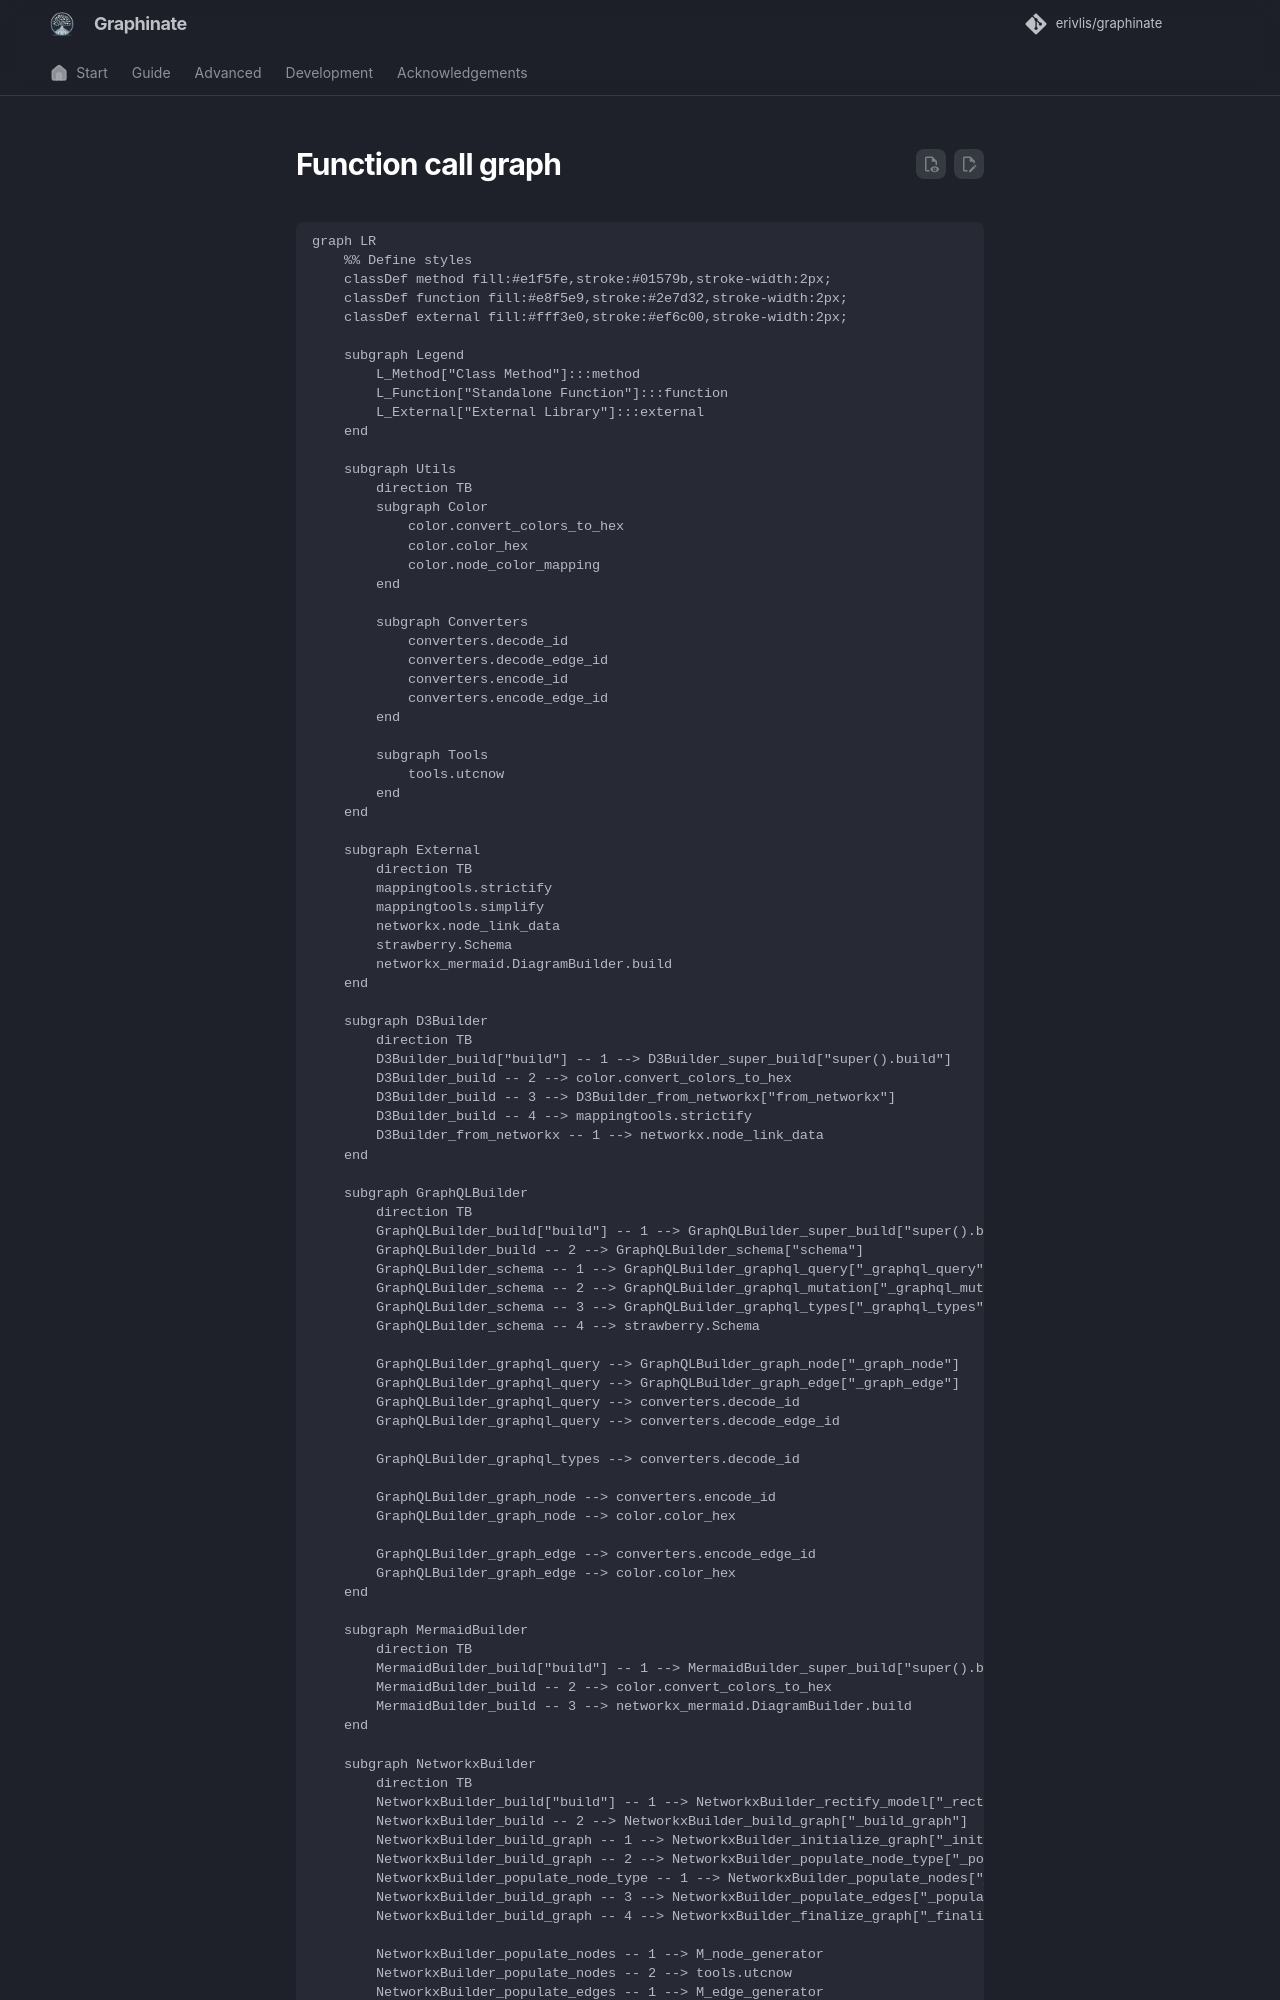

repository: erivlis/graphinate · page: diagrams/function_call_graph/index.html · generator: mkdocs

```mermaid
graph LR
    %% Define styles
    classDef method fill:#e1f5fe,stroke:#01579b,stroke-width:2px;
    classDef function fill:#e8f5e9,stroke:#2e7d32,stroke-width:2px;
    classDef external fill:#fff3e0,stroke:#ef6c00,stroke-width:2px;

    subgraph Legend
        L_Method["Class Method"]:::method
        L_Function["Standalone Function"]:::function
        L_External["External Library"]:::external
    end

    subgraph Utils
        direction TB
        subgraph Color
            color.convert_colors_to_hex
            color.color_hex
            color.node_color_mapping
        end

        subgraph Converters
            converters.decode_id
            converters.decode_edge_id
            converters.encode_id
            converters.encode_edge_id
        end

        subgraph Tools
            tools.utcnow
        end
    end

    subgraph External
        direction TB
        mappingtools.strictify
        mappingtools.simplify
        networkx.node_link_data
        strawberry.Schema
        networkx_mermaid.DiagramBuilder.build
    end

    subgraph D3Builder
        direction TB
        D3Builder_build["build"] -- 1 --> D3Builder_super_build["super().build"]
        D3Builder_build -- 2 --> color.convert_colors_to_hex
        D3Builder_build -- 3 --> D3Builder_from_networkx["from_networkx"]
        D3Builder_build -- 4 --> mappingtools.strictify
        D3Builder_from_networkx -- 1 --> networkx.node_link_data
    end

    subgraph GraphQLBuilder
        direction TB
        GraphQLBuilder_build["build"] -- 1 --> GraphQLBuilder_super_build["super().build"]
        GraphQLBuilder_build -- 2 --> GraphQLBuilder_schema["schema"]
        GraphQLBuilder_schema -- 1 --> GraphQLBuilder_graphql_query["_graphql_query"]
        GraphQLBuilder_schema -- 2 --> GraphQLBuilder_graphql_mutation["_graphql_mutation"]
        GraphQLBuilder_schema -- 3 --> GraphQLBuilder_graphql_types["_graphql_types"]
        GraphQLBuilder_schema -- 4 --> strawberry.Schema
        
        GraphQLBuilder_graphql_query --> GraphQLBuilder_graph_node["_graph_node"]
        GraphQLBuilder_graphql_query --> GraphQLBuilder_graph_edge["_graph_edge"]
        GraphQLBuilder_graphql_query --> converters.decode_id
        GraphQLBuilder_graphql_query --> converters.decode_edge_id
        
        GraphQLBuilder_graphql_types --> converters.decode_id
        
        GraphQLBuilder_graph_node --> converters.encode_id
        GraphQLBuilder_graph_node --> color.color_hex
        
        GraphQLBuilder_graph_edge --> converters.encode_edge_id
        GraphQLBuilder_graph_edge --> color.color_hex
    end

    subgraph MermaidBuilder
        direction TB
        MermaidBuilder_build["build"] -- 1 --> MermaidBuilder_super_build["super().build"]
        MermaidBuilder_build -- 2 --> color.convert_colors_to_hex
        MermaidBuilder_build -- 3 --> networkx_mermaid.DiagramBuilder.build
    end

    subgraph NetworkxBuilder
        direction TB
        NetworkxBuilder_build["build"] -- 1 --> NetworkxBuilder_rectify_model["_rectify_model"]
        NetworkxBuilder_build -- 2 --> NetworkxBuilder_build_graph["_build_graph"]
        NetworkxBuilder_build_graph -- 1 --> NetworkxBuilder_initialize_graph["_initialize_graph"]
        NetworkxBuilder_build_graph -- 2 --> NetworkxBuilder_populate_node_type["_populate_node_type"]
        NetworkxBuilder_populate_node_type -- 1 --> NetworkxBuilder_populate_nodes["_populate_nodes"]
        NetworkxBuilder_build_graph -- 3 --> NetworkxBuilder_populate_edges["_populate_edges"]
        NetworkxBuilder_build_graph -- 4 --> NetworkxBuilder_finalize_graph["_finalize_graph"]
        
        NetworkxBuilder_populate_nodes -- 1 --> M_node_generator
        NetworkxBuilder_populate_nodes -- 2 --> tools.utcnow
        NetworkxBuilder_populate_edges -- 1 --> M_edge_generator
        NetworkxBuilder_populate_edges -- 2 --> tools.utcnow
        NetworkxBuilder_finalize_graph -- 1 --> color.node_color_mapping
        NetworkxBuilder_finalize_graph -- 2 --> mappingtools.simplify
        NetworkxBuilder_finalize_graph -- 3 --> tools.utcnow
    end
